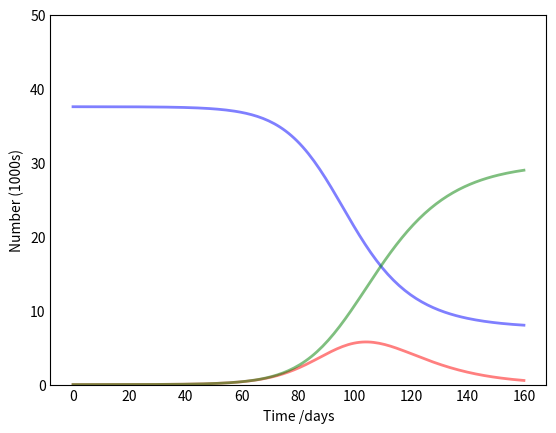

Write Python code to recreate this figure. (Note: this script raises an exception after producing the figure.)
import numpy as np
from scipy.integrate import odeint
import matplotlib.pyplot as plt

# Total population, N.
N = 37590000
# Initial number of infected and recovered individuals, I0 and R0.
I0, R0 = 1000, 0
# Everyone else, S0, is susceptible to infection initially.
S0 = N - I0 - R0
# Contact rate, beta, and mean recovery rate, gamma, (in 1/days).
beta, gamma = 0.2, 1./10 
# A grid of time points (in days)
t = np.linspace(0, 160, 160)

# The SIR model differential equations.
def deriv(y, t, N, beta, gamma):
    S, I, R = y
    dSdt = -beta * S * I / N
    dIdt = beta * S * I / N - gamma * I
    dRdt = gamma * I
    return dSdt, dIdt, dRdt

# Initial conditions vector
y0 = S0, I0, R0
# Integrate the SIR equations over the time grid, t.
ret = odeint(deriv, y0, t, args=(N, beta, gamma))
S, I, R = ret.T

# Plot the data on three separate curves for S(t), I(t) and R(t)
fig = plt.figure(facecolor='w')
ax = fig.add_subplot(111, axisbelow=True)
ax.plot(t, S/1000000, 'b', alpha=0.5, lw=2, label='Susceptible')
ax.plot(t, I/1000000, 'r', alpha=0.5, lw=2, label='Infected')
ax.plot(t, R/1000000, 'g', alpha=0.5, lw=2, label='Recovered with immunity')
ax.set_xlabel('Time /days')
ax.set_ylabel('Number (1000s)')
ax.set_ylim(0,50)
ax.yaxis.set_tick_params(length=0)
ax.xaxis.set_tick_params(length=0)
ax.grid(b=True, which='major', c='w', lw=2, ls='-')
legend = ax.legend()
legend.get_frame().set_alpha(0.5)
for spine in ('top', 'right', 'bottom', 'left'):
    ax.spines[spine].set_visible(False)
plt.show()